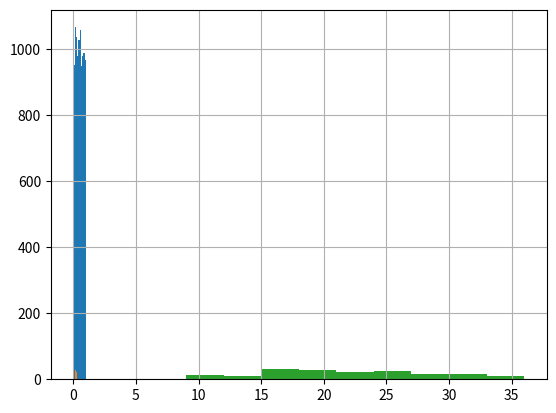

Write Python code to recreate this figure.
import pandas as pd
import numpy as  np
import matplotlib.pyplot as plt
get_ipython().run_line_magic('matplotlib', 'inline')

# Step 1: Modeling the prior - which is the belief that we have on the rate of sign-ups before we see the data
# In this case prior is assumed to be a uniform distribution between 0&1-i.e.any rate of signups between 0 & 1 are equally likely

# Number of draws from the prior
num_draws = 10000

# Each draw from the prior
sign_up_rate_prior = pd.Series(np.random.uniform(0,1,num_draws))

sign_up_rate_prior.hist()

# Step 2: Define a generative model
def generative_model(n,p):
    number_success = np.random.binomial(n,p)
    return number_success

# Step 3: Simulate the data from the prior and the generative model
number_of_emails = 60
sim_data = list()
for p in sign_up_rate_prior:
    sim_data.append(generative_model(number_of_emails,p))

# Step 4: Get the posterior distribution 
# Approximate Bayesian computation - Here you filter off all draws that do not match the data.
observed_data = 12 # Number of people actually signed up
sign_up_rate_posterior = sign_up_rate_prior[list(map(lambda x: x == observed_data, sim_data))]

sign_up_rate_posterior.hist() # Eyeball the posterior

# Summarize the posterior, where a common summary is to take the mean or the median posterior, 
# and perhaps a 95% quantile interval.


print('Number of draws left: %d, Posterior median: %.3f, Posterior quantile interval: %.3f-%.3f' % 
      (len(sign_up_rate_posterior), sign_up_rate_posterior.median(), sign_up_rate_posterior.quantile(.025), 
       sign_up_rate_posterior.quantile(.975)))

# This can be done with a for loop
number_of_people = 100
signups = list()

for p in sign_up_rate_posterior:
    signups.append(np.random.binomial(number_of_people, p))

signups = pd.Series(signups)
signups.hist()
print('Likely number of people to signup %d' %signups.median())
print('Sign-up 95%% quantile interval %d-%d' % tuple(signups.quantile([.25, .75]).values))



